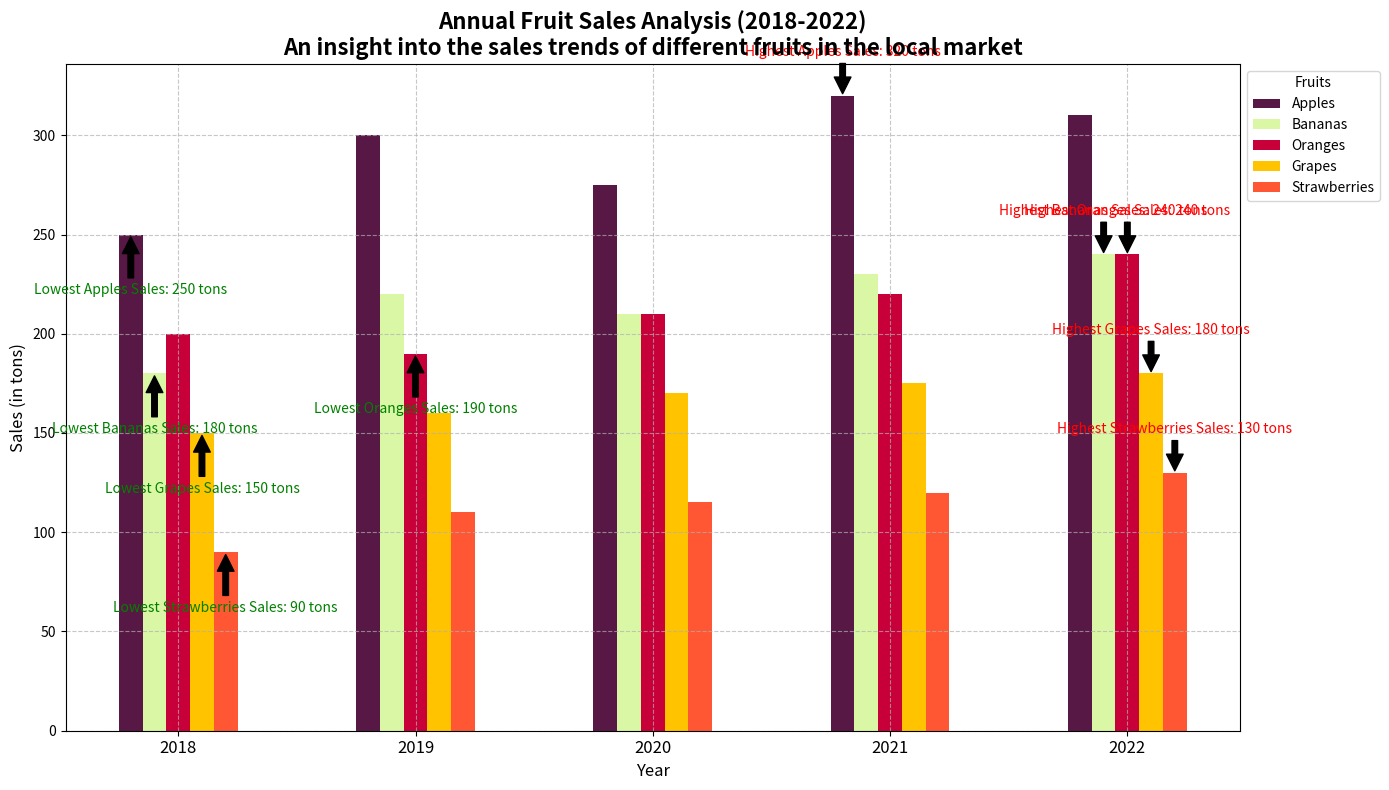

This figure's Python source:
import matplotlib.pyplot as plt
import numpy as np

years = np.array(['2018', '2019', '2020', '2021', '2022'])
fruits = ["Apples", "Bananas", "Oranges", "Grapes", "Strawberries"]

apple_sales = np.array([250, 300, 275, 320, 310])
banana_sales = np.array([180, 220, 210, 230, 240])
orange_sales = np.array([200, 190, 210, 220, 240])
grape_sales = np.array([150, 160, 170, 175, 180])
strawberry_sales = np.array([90, 110, 115, 120, 130])

# Shuffled colors for each fruit
colors = ['#581845', '#DAF7A6', '#C70039', '#FFC300', '#FF5733']

sales_data = np.vstack([apple_sales, banana_sales, orange_sales, grape_sales, strawberry_sales])

fig, ax = plt.subplots(figsize=(14, 8))

bar_width = 0.1
x = np.arange(len(years))

for i, fruit in enumerate(fruits):
    ax.bar(x + i*bar_width, sales_data[i], width=bar_width, label=fruit, color=colors[i])

ax.set_title("Annual Fruit Sales Analysis (2018-2022)\nAn insight into the sales trends of different fruits in the local market", fontsize=16, fontweight='bold')
ax.set_xlabel("Year", fontsize=12)
ax.set_ylabel("Sales (in tons)", fontsize=12)
ax.set_xticks(x + bar_width * 2)
ax.set_xticklabels(years, fontsize=12)
ax.legend(title='Fruits', fontsize=10, loc='upper left', bbox_to_anchor=(1, 1))
ax.grid(True, linestyle='--', alpha=0.7)

for i, fruit in enumerate(fruits):
    max_sales = sales_data[i].max()
    min_sales = sales_data[i].min()
    max_year = years[sales_data[i].argmax()]
    min_year = years[sales_data[i].argmin()]
    ax.annotate(f'Highest {fruit} Sales: {max_sales} tons', xy=(sales_data[i].argmax() + i*bar_width, max_sales), xytext=(sales_data[i].argmax() + i*bar_width, max_sales + 20),
                arrowprops=dict(facecolor='black', shrink=0.05), fontsize=10, ha='center', color='red')
    ax.annotate(f'Lowest {fruit} Sales: {min_sales} tons', xy=(sales_data[i].argmin() + i*bar_width, min_sales), xytext=(sales_data[i].argmin() + i*bar_width, min_sales - 30),
                arrowprops=dict(facecolor='black', shrink=0.05), fontsize=10, ha='center', color='green')

plt.tight_layout()
plt.show()
